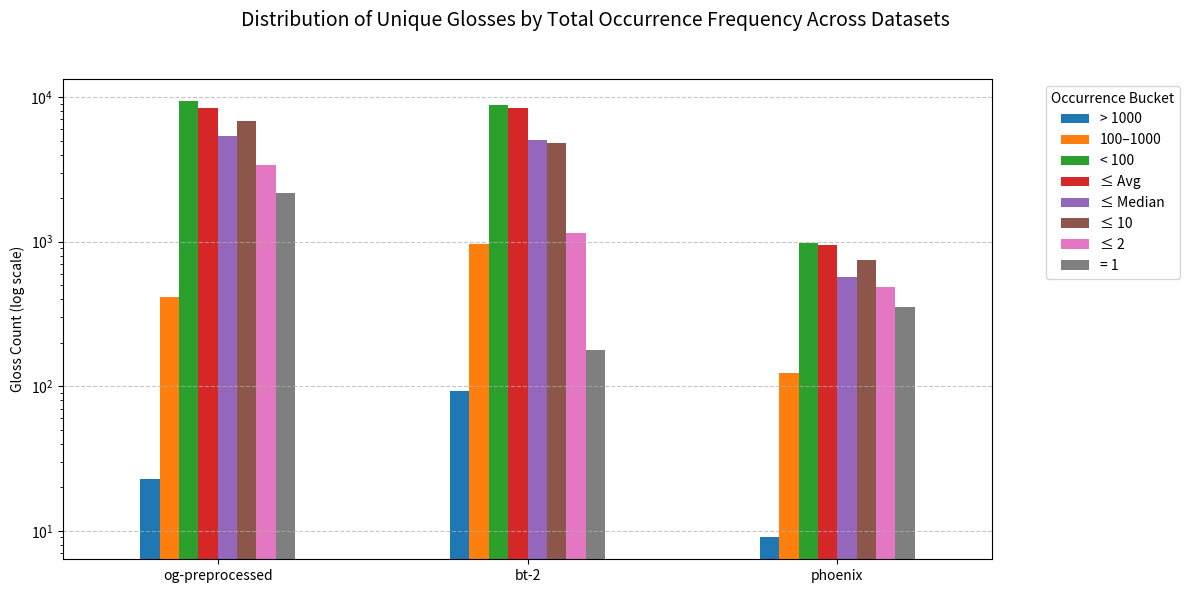

Write Python code to recreate this figure.
"""
Creates a log-scaled bar chart showing the distribution of unique glosses across different 
frequency buckets for multiple datasets, converting percentage data into actual counts. 
Saves the chart as a PNG file.
"""
import pandas as pd
import matplotlib.pyplot as plt

# Total unique glosses per dataset
total_unique = {
    "og-preprocessed": 9858,
    "bt-2": 9858,
    "phoenix": 1115
}

# Percentage data for frequency buckets (excluding avg/median)
percent_data = {
    "Category": [
        "> 1000", "100–1000", "< 100",
        "≤ Avg", "≤ Median", "≤ 10", "≤ 2", "= 1"
    ],
    "og-preprocessed": [0.23, 4.20, 95.57, 85.73, 54.83, 69.64, 34.64, 22.19],
    "bt-2": [0.93, 9.76, 89.31, 85.34, 51.10, 49.03, 11.67, 1.82],
    "phoenix": [0.81, 11.12, 88.06, 84.62, 51.02, 66.85, 43.42, 31.84]
}

# Create DataFrame
df_percent = pd.DataFrame(percent_data).set_index("Category")

# Convert percentages to counts
df_counts = df_percent.copy()
for col in df_counts.columns:
    df_counts[col] = (df_counts[col] / 100 * total_unique[col]).round().astype(int)

# Plotting
fig, ax = plt.subplots(figsize=(12, 6))
df_counts.T.plot(kind='bar', ax=ax)

# Set y-axis to log scale
ax.set_yscale('log')

ax.set_ylabel("Gloss Count (log scale)")
ax.set_xticklabels(df_counts.T.index, rotation=0)
ax.legend(title="Occurrence Bucket", bbox_to_anchor=(1.05, 1), loc='upper left')
ax.grid(axis='y', linestyle='--', alpha=0.7)

# Add long title (inside plot bounds)
fig.suptitle(
    "Distribution of Unique Glosses by Total Occurrence Frequency Across Datasets",
    fontsize=14
)

# Adjust layout and save (including title)
plt.tight_layout(rect=[0, 0, 1, 0.95])
plt.savefig("gloss_occurrence_bar_chart_log_scale.png", dpi=300, bbox_inches='tight')
